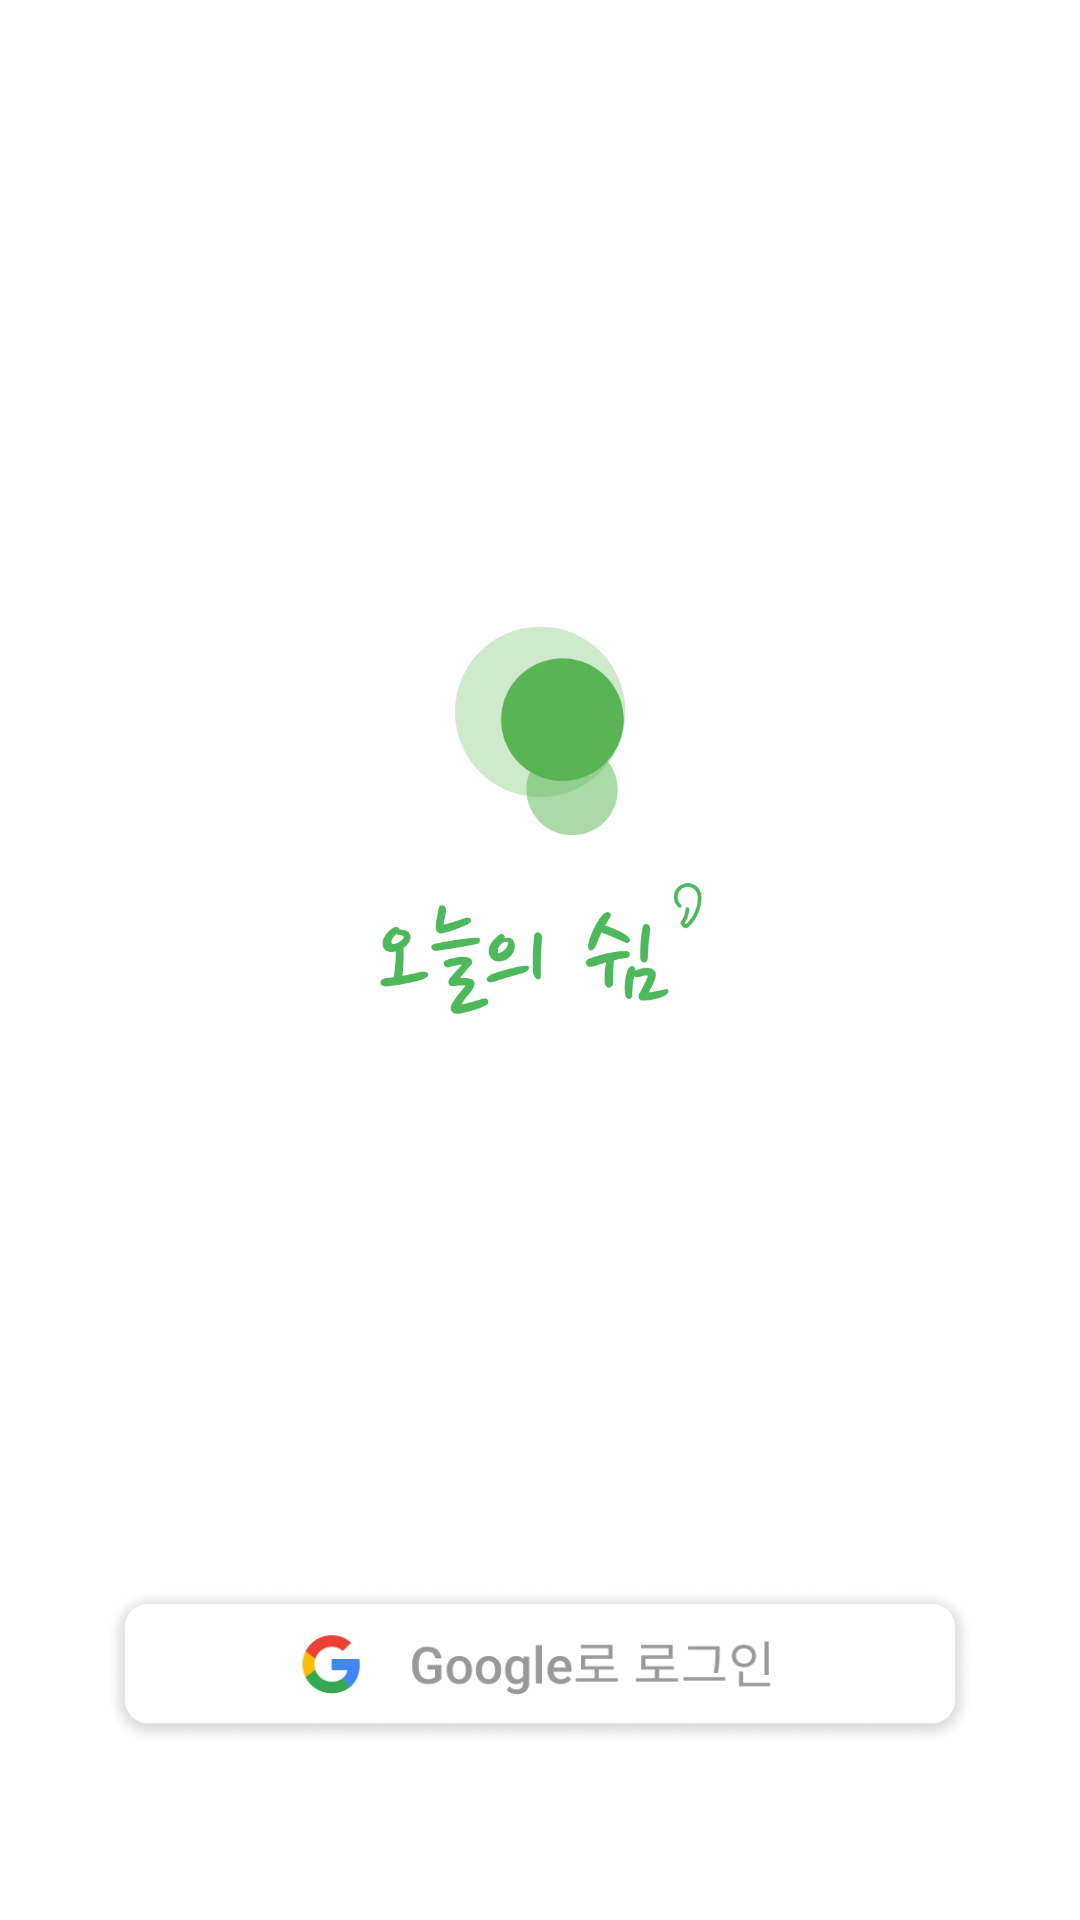

Produce the Android XML layout that renders to this screen, including the resource entries it uses.
<!-- AndroidManifest.xml: application theme Theme.TodayRest -->
<!-- res/layout/activity_login.xml -->
<?xml version="1.0" encoding="utf-8"?>
<androidx.constraintlayout.widget.ConstraintLayout xmlns:android="http://schemas.android.com/apk/res/android"
    xmlns:app="http://schemas.android.com/apk/res-auto"
    xmlns:tools="http://schemas.android.com/tools"
    android:layout_width="match_parent"
    android:layout_height="match_parent"
    android:background="@color/white"
    tools:context=".Login">

    <ImageView
        android:layout_width="57dp"
        android:layout_height="70dp"
        android:src="@drawable/login_logo3"
        android:layout_marginBottom="15dp"
        app:layout_constraintStart_toStartOf="parent"
        app:layout_constraintEnd_toEndOf="parent"
        app:layout_constraintBottom_toTopOf="@id/end_text"/>

    <ImageView
        android:id="@+id/end_text"
        android:layout_width="108dp"
        android:layout_height="53dp"
        android:src="@drawable/login_logo2"
        app:layout_constraintStart_toStartOf="parent"
        app:layout_constraintEnd_toEndOf="parent"
        app:layout_constraintTop_toTopOf="parent"
        app:layout_constraintBottom_toBottomOf="parent"/>
    <ImageView
        android:layout_width="152dp"
        android:layout_height="20dp"
        android:src="@drawable/login_text2"
        app:layout_constraintStart_toStartOf="parent"
        app:layout_constraintEnd_toEndOf="parent"
        app:layout_constraintTop_toBottomOf="@id/end_text"/>

    <ImageButton
        android:id="@+id/btn_google_login"
        android:layout_width="290dp"
        android:layout_height="53dp"
        android:background="@drawable/style_btn_google_login"
        android:layout_marginBottom="58dp"
        app:layout_constraintStart_toStartOf="parent"
        app:layout_constraintEnd_toEndOf="parent"
        app:layout_constraintBottom_toBottomOf="parent"/>

</androidx.constraintlayout.widget.ConstraintLayout>
<!-- resources referenced by this layout -->
<resources>
  <color name="white">#FFFFFFFF</color>
  <!-- drawable login_logo2: png bitmap (drawable, 13586 bytes) -->
  <!-- drawable login_logo3: png bitmap (drawable, 7913 bytes) -->
  <!-- drawable style_btn_google_login (drawable) -->
  <?xml version="1.0" encoding="utf-8"?>
  <selector xmlns:android="http://schemas.android.com/apk/res/android">
      <item android:state_enabled="false" android:drawable="@drawable/btn_google_login">
      </item>
  
      <item android:state_pressed="true" android:drawable="@drawable/btn_google_login_pressed">
      </item>
  </selector>
  <style name="Theme.TodayRest" parent="Theme.MaterialComponents.DayNight.NoActionBar">
          
          <item name="colorPrimary">@color/black</item>
          <item name="colorPrimaryVariant">@color/black</item>
          <item name="colorOnPrimary">@color/black</item>
          
          <item name="colorSecondary">@color/teal_200</item>
          <item name="colorSecondaryVariant">@color/teal_700</item>
          <item name="colorOnSecondary">@color/black</item>
          
          <item name="android:statusBarColor" tools:targetApi="l">@color/white</item>
          <item name="android:windowLightStatusBar" tools:targetApi="m">true</item>
          
  
          <item name="windowNoTitle">true</item>
  
  
  
  
      </style>
  <!-- drawable btn_google_login: png bitmap (drawable, 19688 bytes) -->
  <!-- drawable btn_google_login_pressed: png bitmap (drawable, 15406 bytes) -->
  <color name="black">#FF000000</color>
  <color name="teal_200">#FF03DAC5</color>
  <color name="teal_700">#FF018786</color>
</resources>
